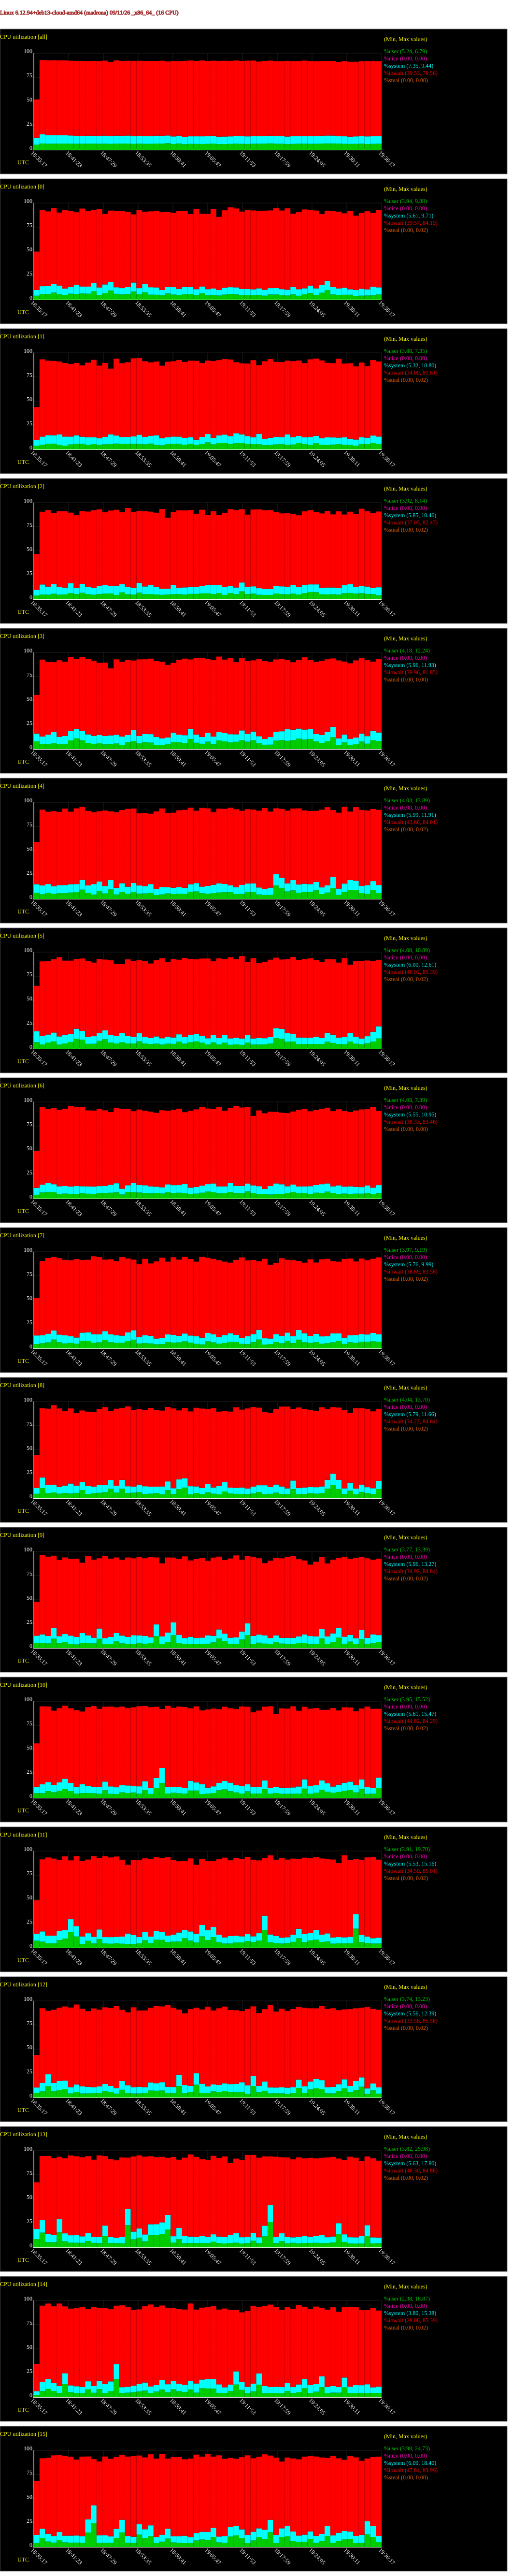

The file beside this chart, header and first rows:
# hostname; interval; timestamp; CPU; %user; %nice; %system; %iowait; %steal; %idle
madrona; 60; 1789151777; -1; 5.24; 0.00; 7.35; 39.53; 0.00; 47.87
madrona; 60; 1789151777; 0; 4.11; 0.00; 5.98; 39.57; 0.00; 50.34
madrona; 60; 1789151777; 1; 3.88; 0.00; 5.99; 34.00; 0.00; 56.13
madrona; 60; 1789151777; 2; 3.92; 0.00; 5.85; 37.05; 0.00; 53.18
madrona; 60; 1789151777; 3; 8.03; 0.00; 8.11; 39.96; 0.00; 43.90
madrona; 60; 1789151777; 4; 6.31; 0.00; 8.95; 43.66; 0.00; 41.07
madrona; 60; 1789151777; 5; 6.84; 0.00; 11.33; 46.92; 0.00; 34.91
madrona; 60; 1789151777; 6; 4.03; 0.00; 7.14; 38.33; 0.00; 50.50
madrona; 60; 1789151777; 7; 4.47; 0.00; 8.93; 38.69; 0.00; 47.91
madrona; 60; 1789151777; 8; 4.60; 0.00; 6.07; 34.22; 0.00; 55.10
madrona; 60; 1789151777; 9; 5.52; 0.00; 7.27; 34.92; 0.00; 52.29
madrona; 60; 1789151777; 10; 4.94; 0.00; 6.61; 44.82; 0.00; 43.62
madrona; 60; 1789151777; 11; 7.25; 0.00; 7.22; 34.59; 0.00; 50.93
madrona; 60; 1789151777; 12; 4.84; 0.00; 5.57; 33.58; 0.00; 56.01
madrona; 60; 1789151777; 13; 8.44; 0.00; 10.59; 48.30; 0.00; 32.68
madrona; 60; 1789151777; 14; 2.38; 0.00; 3.80; 28.08; 0.00; 65.73
madrona; 60; 1789151777; 15; 4.29; 0.00; 8.25; 55.86; 0.00; 31.61
madrona; 60; 1789151837; -1; 6.55; 0.00; 9.44; 76.86; 0.00; 7.14
madrona; 60; 1789151837; 0; 5.68; 0.00; 8.27; 78.66; 0.00; 7.39
madrona; 60; 1789151837; 1; 4.81; 0.00; 8.51; 79.94; 0.00; 6.74
madrona; 60; 1789151837; 2; 4.88; 0.00; 10.46; 75.27; 0.00; 9.39
madrona; 60; 1789151837; 3; 5.02; 0.00; 8.07; 79.54; 0.00; 7.37
madrona; 60; 1789151837; 4; 4.79; 0.00; 9.17; 78.44; 0.00; 7.60
madrona; 60; 1789151837; 5; 4.49; 0.00; 8.88; 77.02; 0.00; 9.62
madrona; 60; 1789151837; 6; 6.31; 0.00; 8.10; 80.11; 0.00; 5.48
madrona; 60; 1789151837; 7; 5.31; 0.00; 8.33; 76.80; 0.00; 9.56
madrona; 60; 1789151837; 8; 10.53; 0.00; 10.87; 71.79; 0.00; 6.81
madrona; 60; 1789151837; 9; 5.02; 0.00; 9.11; 82.14; 0.00; 3.73
madrona; 60; 1789151837; 10; 4.75; 0.00; 9.25; 80.73; 0.00; 5.27
madrona; 60; 1789151837; 11; 6.24; 0.00; 10.62; 74.52; 0.00; 8.62
madrona; 60; 1789151837; 12; 6.29; 0.00; 8.96; 77.12; 0.00; 7.63
madrona; 60; 1789151837; 13; 15.22; 0.00; 12.97; 66.31; 0.00; 5.50
madrona; 60; 1789151837; 14; 6.37; 0.00; 9.61; 78.69; 0.00; 5.33
madrona; 60; 1789151837; 15; 9.11; 0.00; 9.82; 72.86; 0.00; 8.21
madrona; 60; 1789151897; -1; 6.27; 0.00; 9.01; 77.28; 0.00; 7.45
madrona; 60; 1789151897; 0; 5.82; 0.00; 8.37; 77.12; 0.00; 8.69
madrona; 60; 1789151897; 1; 5.95; 0.00; 8.88; 76.99; 0.00; 8.18
madrona; 60; 1789151897; 2; 4.76; 0.00; 8.45; 79.13; 0.00; 7.66
madrona; 60; 1789151897; 3; 5.20; 0.00; 9.85; 75.07; 0.00; 9.88
madrona; 60; 1789151897; 4; 6.25; 0.00; 9.20; 74.78; 0.00; 9.78
madrona; 60; 1789151897; 5; 6.49; 0.00; 8.28; 75.76; 0.00; 9.47
madrona; 60; 1789151897; 6; 6.86; 0.00; 9.27; 76.33; 0.00; 7.54
madrona; 60; 1789151897; 7; 6.23; 0.00; 9.03; 78.26; 0.00; 6.48
madrona; 60; 1789151897; 8; 5.26; 0.00; 8.50; 78.88; 0.00; 7.36
madrona; 60; 1789151897; 9; 4.78; 0.00; 7.77; 82.06; 0.00; 5.39
madrona; 60; 1789151897; 10; 6.94; 0.00; 9.44; 78.20; 0.00; 5.42
madrona; 60; 1789151897; 11; 4.57; 0.00; 7.90; 80.88; 0.00; 6.64
madrona; 60; 1789151897; 12; 11.68; 0.00; 12.39; 65.68; 0.00; 10.24
madrona; 60; 1789151897; 13; 5.35; 0.00; 8.74; 80.41; 0.00; 5.50
madrona; 60; 1789151897; 14; 8.56; 0.00; 10.03; 78.26; 0.00; 3.15
madrona; 60; 1789151897; 15; 5.67; 0.00; 7.98; 78.67; 0.00; 7.68
madrona; 60; 1789151957; -1; 6.39; 0.00; 8.76; 77.57; 0.00; 7.28
madrona; 60; 1789151957; 0; 7.32; 0.00; 8.78; 78.62; 0.00; 5.29
madrona; 60; 1789151957; 1; 6.04; 0.00; 8.64; 76.94; 0.00; 8.38
madrona; 60; 1789151957; 2; 5.74; 0.00; 10.07; 73.45; 0.02; 10.72
madrona; 60; 1789151957; 3; 5.96; 0.00; 11.93; 72.07; 0.00; 10.05
madrona; 60; 1789151957; 4; 5.24; 0.00; 7.81; 77.76; 0.00; 9.18
madrona; 60; 1789151957; 5; 7.61; 0.00; 9.19; 75.72; 0.00; 7.48
madrona; 60; 1789151957; 6; 6.56; 0.00; 8.32; 78.67; 0.00; 6.44
madrona; 60; 1789151957; 7; 9.15; 0.00; 9.49; 76.00; 0.00; 5.36
... 977 more rows
